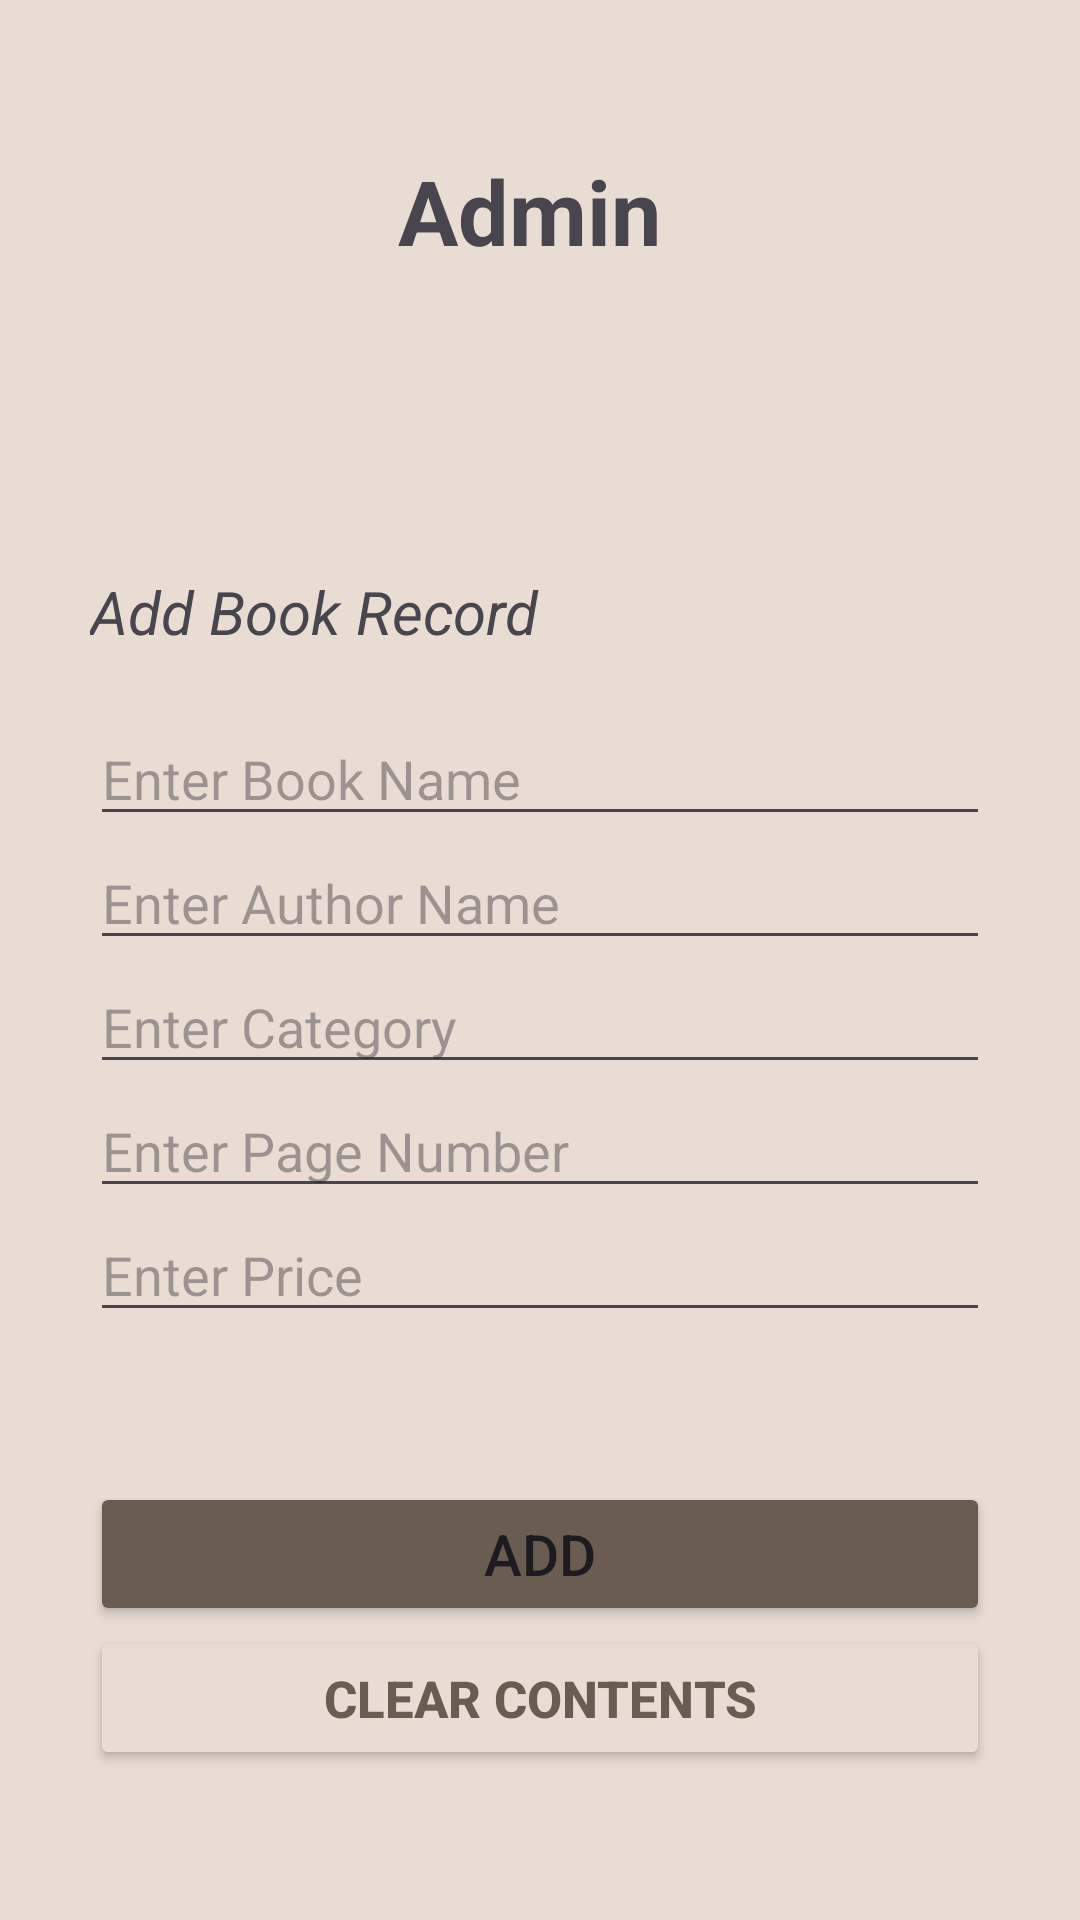

Produce the Android XML layout that renders to this screen, including the resource entries it uses.
<!-- AndroidManifest.xml: application theme Theme.Kuttob -->
<!-- res/layout/activity_kuttob_admin_add.xml -->
<?xml version="1.0" encoding="utf-8"?>
<LinearLayout xmlns:android="http://schemas.android.com/apk/res/android"
    xmlns:app="http://schemas.android.com/apk/res-auto"
    xmlns:tools="http://schemas.android.com/tools"
    android:id="@+id/main"
    android:layout_width="match_parent"
    android:layout_height="match_parent"
    android:orientation="vertical"
    android:gravity="center"
    android:background="#e9ddd3"
    android:padding="30dp"
    tools:context=".kuttob_admin_add">

    <TextView
        android:id="@+id/admin_title"
        android:layout_width="match_parent"
        android:layout_height="wrap_content"
        android:text="Admin "
        android:gravity="center"
        android:textSize="30dp"
        android:textStyle="bold"
        android:layout_marginBottom="100dp"/>

    <TextView
        android:id="@+id/addbookrecord_title"
        android:layout_width="match_parent"
        android:layout_height="wrap_content"
        android:textStyle="italic"
        android:textSize="20dp"
        android:layout_marginBottom="20dp"
        android:text="Add Book Record" />

    <EditText
        android:id="@+id/name1"
        android:layout_width="match_parent"
        android:layout_height="wrap_content"
        android:inputType="text"
        android:hint="Enter Book Name" />

    <EditText
        android:id="@+id/author1"
        android:layout_width="match_parent"
        android:layout_height="wrap_content"
        android:inputType="text"
        android:hint="Enter Author Name" />

    <EditText
        android:id="@+id/category1"
        android:layout_width="match_parent"
        android:layout_height="wrap_content"
        android:inputType="text"
        android:hint="Enter Category" />

    <EditText
        android:id="@+id/pages1"
        android:layout_width="match_parent"
        android:layout_height="wrap_content"
        android:inputType="text"
        android:hint="Enter Page Number" />

    <EditText
        android:id="@+id/price1"
        android:layout_width="match_parent"
        android:layout_height="wrap_content"
        android:inputType="text"
        android:hint="Enter Price " />

    <Button
        android:id="@+id/add2"
        android:layout_width="match_parent"
        android:layout_height="wrap_content"
        android:backgroundTint="#6A5C51"
        android:layout_marginTop="50dp"
        android:textSize="19dp"
        android:text="Add" />

    <Button
        android:id="@+id/clearcont2"
        android:layout_width="match_parent"
        android:layout_height="wrap_content"
        android:backgroundTint="#e9ddd3"
        android:textColor="#6A5C51"
        android:textStyle="bold"
        android:textSize="17dp"
        android:text="Clear Contents" />

</LinearLayout>
<!-- resources referenced by this layout -->
<resources>
  <style name="Theme.Kuttob" parent="Base.Theme.Kuttob" />
  <style name="Base.Theme.Kuttob" parent="Theme.Material3.DayNight.NoActionBar">
          
          
      </style>
</resources>
